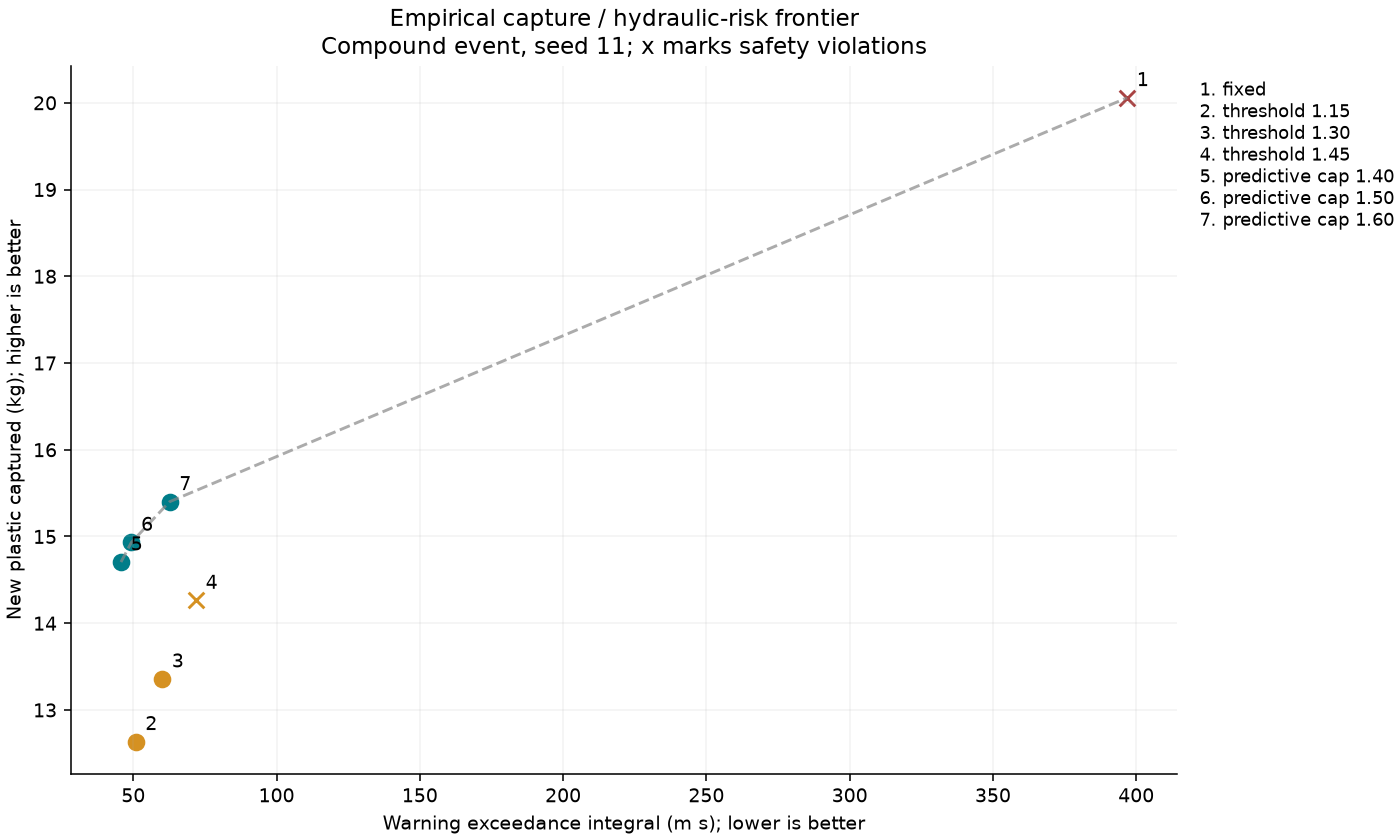

The data file committed next to this chart (first rows):
label, warning_excess_ms, captured_kg, violation_s, nondominated
fixed, 396.8, 20.06, 560.0, True
threshold 1.15, 50.8, 12.63, 0.0, False
threshold 1.30, 60.04, 13.36, 0.0, False
threshold 1.45, 71.85, 14.26, 110.0, False
predictive cap 1.40, 45.7, 14.71, 0.0, True
predictive cap 1.50, 49.33, 14.93, 0.0, True
predictive cap 1.60, 62.66, 15.4, 0.0, True
